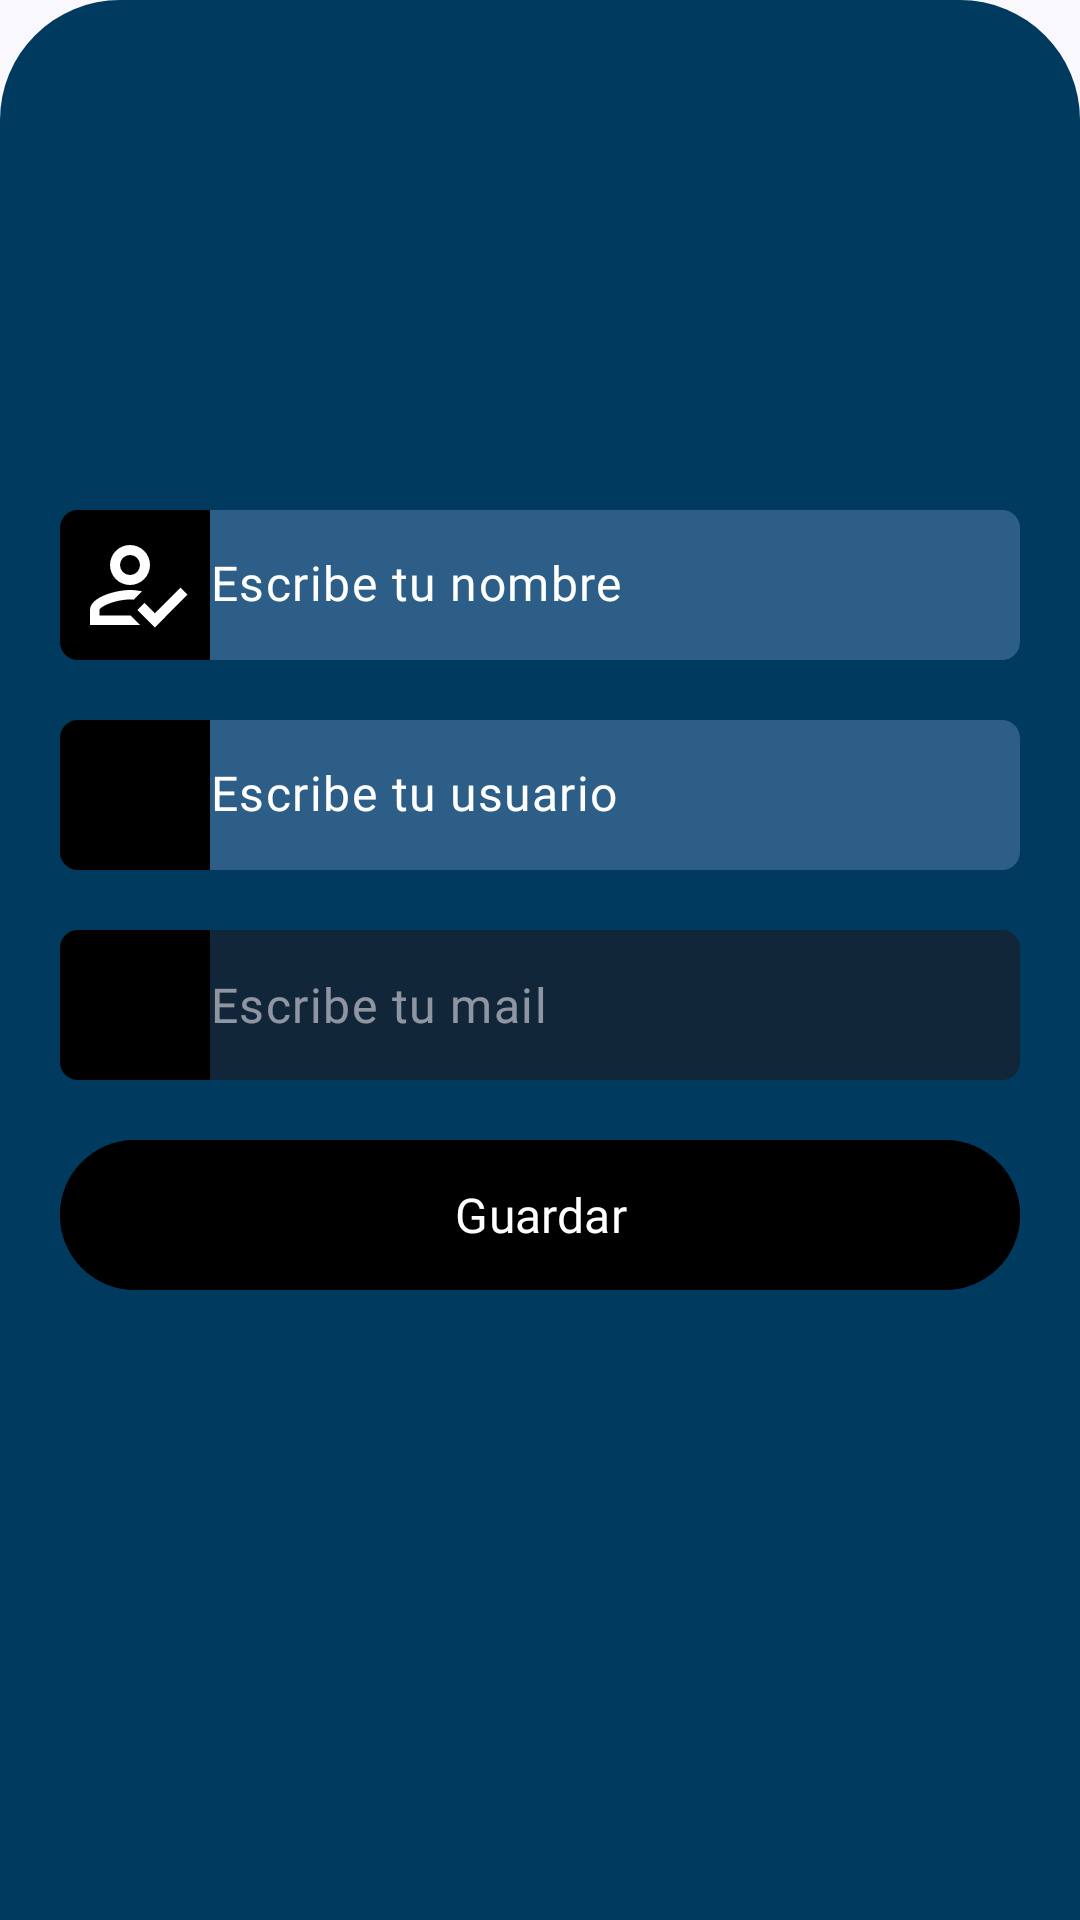

Here is an Android app screen rendered from its layout file. Give the layout XML and the strings, colors and styles it references.
<!-- AndroidManifest.xml: application theme Theme.Shopmate_app -->
<!-- res/layout/bottom_profile_edit_dialog.xml -->
<?xml version="1.0" encoding="utf-8"?>
<androidx.constraintlayout.widget.ConstraintLayout xmlns:android="http://schemas.android.com/apk/res/android"
    xmlns:app="http://schemas.android.com/apk/res-auto"
    xmlns:tools="http://schemas.android.com/tools"
    android:orientation="vertical"
    android:layout_width="match_parent"
    android:layout_height="match_parent"
    android:background="@drawable/custom_dialog_bg">

    <ImageView
        android:id="@+id/ivClose"
        android:layout_width="30dp"
        android:layout_height="30dp"
        android:src="@drawable/close"
        android:layout_marginTop="10dp"
        android:layout_marginEnd="10dp"
        app:layout_constraintEnd_toEndOf="parent"
        app:layout_constraintTop_toTopOf="parent"
        app:tint="#ffffff" />

    <RelativeLayout
        android:id="@+id/lytIvProfile"
        android:layout_width="wrap_content"
        android:layout_height="wrap_content"
        app:layout_constraintEnd_toEndOf="parent"
        app:layout_constraintStart_toStartOf="parent"
        app:layout_constraintTop_toTopOf="parent"
        android:layout_marginTop="40dp"
        >

        <ImageView
            android:id="@+id/ivProfilePicker"
            android:layout_width="100dp"
            android:layout_height="100dp" />

    </RelativeLayout>

    
    <LinearLayout
        android:id="@+id/etLinearLytName"
        android:layout_width="@dimen/maxWidth"
        android:layout_height="@dimen/height"
        android:layout_marginTop="@dimen/defaultMargin"
        app:layout_constraintEnd_toEndOf="parent"
        app:layout_constraintStart_toStartOf="parent"
        app:layout_constraintTop_toBottomOf="@id/lytIvProfile">

        <RelativeLayout
            android:layout_width="@dimen/height"
            android:layout_height="@dimen/height"
            android:gravity="center"
            android:background="@drawable/custom_bg_icon_black">
            <ImageView
                android:layout_width="@dimen/iconMiddleSize"
                android:layout_height="@dimen/iconMiddleSize"
                android:contentDescription="@string/iconStr"
                android:src="@drawable/account_check_outline"
                app:tint="?android:attr/colorForegroundInverse" />
        </RelativeLayout>

        <com.google.android.material.textfield.TextInputLayout
            android:id="@+id/etNameLyt"
            android:layout_width="270dp"
            android:layout_height="50dp"
            app:hintEnabled="false">

            <com.google.android.material.textfield.TextInputEditText
                android:id="@+id/etName"
                android:layout_width="match_parent"
                android:layout_height="match_parent"
                android:autofillHints="username"
                android:background="@drawable/custom_input"
                android:textColor="?attr/colorOnPrimaryContainer"
                android:textColorHint="?attr/colorOnPrimaryContainer"
                android:fontFamily="@font/poppins_medium"
                android:hint="@string/hintUser"
                android:includeFontPadding="false"
                android:inputType="text"
                android:padding="0dp"
                android:textSize="16sp" />
        </com.google.android.material.textfield.TextInputLayout>

    </LinearLayout>

    
    <LinearLayout
        android:id="@+id/etLinearLytUsername"
        android:layout_width="@dimen/maxWidth"
        android:layout_height="@dimen/height"
        android:layout_marginTop="@dimen/defaultMargin"
        app:layout_constraintEnd_toEndOf="parent"
        app:layout_constraintStart_toStartOf="parent"
        app:layout_constraintTop_toBottomOf="@id/etLinearLytName">

        <RelativeLayout
            android:layout_width="@dimen/height"
            android:layout_height="@dimen/height"
            android:gravity="center"
            android:background="@drawable/custom_bg_icon_black">
            <ImageView
                android:layout_width="@dimen/iconMiddleSize"
                android:layout_height="@dimen/iconMiddleSize"
                android:contentDescription="@string/iconStr"
                android:src="@drawable/at"
                app:tint="?android:attr/colorForegroundInverse" />
        </RelativeLayout>

        <com.google.android.material.textfield.TextInputLayout
            android:id="@+id/etUsernameLyt"
            android:layout_width="270dp"
            android:layout_height="50dp"
            app:hintEnabled="false">

            <com.google.android.material.textfield.TextInputEditText
                android:id="@+id/etUsername"
                android:layout_width="match_parent"
                android:layout_height="match_parent"
                android:autofillHints="username"
                android:background="@drawable/custom_input"
                android:textColor="?attr/colorOnPrimaryContainer"
                android:textColorHint="?attr/colorOnPrimaryContainer"
                android:fontFamily="@font/poppins_medium"
                android:hint="@string/hintUsername"
                android:includeFontPadding="false"
                android:inputType="text"
                android:padding="0dp"
                android:textSize="16sp" />
        </com.google.android.material.textfield.TextInputLayout>

    </LinearLayout>

    
    <LinearLayout
        android:id="@+id/etLinearLytEmail"
        android:layout_width="@dimen/maxWidth"
        android:layout_height="@dimen/height"
        android:layout_marginTop="@dimen/defaultMargin"
        app:layout_constraintEnd_toEndOf="parent"
        app:layout_constraintStart_toStartOf="parent"
        app:layout_constraintTop_toBottomOf="@+id/etLinearLytUsername">

        <RelativeLayout
            android:layout_width="@dimen/height"
            android:layout_height="@dimen/height"
            android:background="@drawable/custom_bg_icon_black"
            android:gravity="center">

            <ImageView
                android:layout_width="@dimen/iconMiddleSize"
                android:layout_height="@dimen/iconMiddleSize"
                android:contentDescription="@string/iconStr"
                android:src="@drawable/email_outline"
                app:tint="?android:attr/colorForegroundInverse" />
        </RelativeLayout>

        <com.google.android.material.textfield.TextInputLayout
            android:id="@+id/etEmailLyt"
            android:layout_width="270dp"
            android:layout_height="50dp"
            app:hintEnabled="false">

            <com.google.android.material.textfield.TextInputEditText
                android:id="@+id/etPassword"
                android:layout_width="match_parent"
                android:layout_height="match_parent"
                android:autofillHints="password"
                android:background="@drawable/custom_input"
                android:textColor="?android:attr/textColorPrimaryInverseDisableOnly"
                android:textColorHint="?android:attr/textColorPrimaryInverseDisableOnly"
                android:fontFamily="@font/poppins_medium"
                android:hint="@string/hintEmail"
                android:inputType="textEmailAddress"
                android:enabled="false"
                android:padding="0dp"
                android:textSize="16sp" />

        </com.google.android.material.textfield.TextInputLayout>

    </LinearLayout>

    <com.google.android.material.button.MaterialButton
        android:id="@+id/btnSave"
        android:layout_width="@dimen/maxWidth"
        android:layout_height="@dimen/height"
        android:layout_marginTop="@dimen/defaultMargin"
        android:backgroundTint="?android:attr/colorForeground"
        android:text="@string/strSave"
        android:textColor="?android:attr/colorForegroundInverse"
        android:insetBottom="0dp"
        android:insetTop="0dp"
        android:textSize="@dimen/defaultTextSize"
        android:fontFamily="@font/poppins_bold"
        app:layout_constraintEnd_toEndOf="parent"
        app:layout_constraintStart_toStartOf="parent"
        app:layout_constraintTop_toBottomOf="@+id/etLinearLytEmail" />

    <Space
        android:layout_width="match_parent"
        android:layout_height="200dp"
        app:layout_constraintEnd_toEndOf="parent"
        app:layout_constraintStart_toStartOf="parent"
        app:layout_constraintTop_toBottomOf="@+id/btnSave"
        />



</androidx.constraintlayout.widget.ConstraintLayout>
<!-- resources referenced by this layout -->
<resources>
  <dimen name="defaultMargin">20dp</dimen>
  <dimen name="defaultTextSize">16sp</dimen>
  <dimen name="height">50dp</dimen>
  <dimen name="iconMiddleSize">40dp</dimen>
  <dimen name="maxWidth">320dp</dimen>
  <!-- drawable custom_bg_icon_black (drawable) -->
  <?xml version="1.0" encoding="utf-8"?>
  <selector xmlns:android="http://schemas.android.com/apk/res/android">
  
      <item android:state_enabled="true">
          <shape android:shape="rectangle">
              <solid android:color="?android:attr/colorForeground"/>
              <corners android:topLeftRadius="@dimen/defaultBorderRadious" android:bottomLeftRadius="@dimen/defaultBorderRadious" />
          </shape>
      </item>
  
  </selector>
  <string name="hintEmail">Escribe tu mail</string>
  <string name="hintUser">Escribe tu nombre</string>
  <string name="hintUsername">Escribe tu usuario</string>
  <string name="iconStr" translatable="false">Icon</string>
  <string name="strSave">Guardar</string>
  <style name="Theme.Shopmate_app" parent="Base.Theme.Shopmate_app" />
  <dimen name="defaultBorderRadious">6dp</dimen>
  <color name="md_theme_primary">#003A5F</color>
  <color name="md_theme_onPrimary">#FFFFFF</color>
  <color name="md_theme_primaryContainer">#2C5E88</color>
  <color name="md_theme_onPrimaryContainer">#FFFFFF</color>
  <color name="md_theme_secondary">#006B56</color>
  <color name="md_theme_onSecondary">#FFFFFF</color>
  <color name="md_theme_secondaryContainer">#5EC2A5</color>
  <color name="md_theme_onSecondaryContainer">#002B21</color>
  <color name="md_theme_tertiary">#556519</color>
  <color name="md_theme_onTertiary">#FFFFFF</color>
  <color name="md_theme_tertiaryContainer">#DDF196</color>
  <color name="md_theme_onTertiaryContainer">#425104</color>
  <color name="md_theme_error">#BA1A1A</color>
  <color name="md_theme_onError">#FFFFFF</color>
  <color name="md_theme_errorContainer">#FFDAD6</color>
  <color name="md_theme_onErrorContainer">#410002</color>
  <color name="md_theme_background">#F9F9FD</color>
  <color name="md_theme_onBackground">#1A1C1F</color>
  <color name="md_theme_surface">#F9F9FD</color>
  <color name="md_theme_onSurface">#1A1C1F</color>
  <color name="md_theme_surfaceVariant">#DEE3EC</color>
  <color name="md_theme_onSurfaceVariant">#42474E</color>
  <color name="md_theme_outline">#72777F</color>
  <color name="md_theme_outlineVariant">#C2C7CF</color>
  <color name="md_theme_inverseSurface">#2E3034</color>
  <color name="md_theme_inverseOnSurface">#F0F0F4</color>
  <color name="md_theme_inversePrimary">#9CCBFB</color>
  <color name="md_theme_primaryFixed">#CFE5FF</color>
  <color name="md_theme_onPrimaryFixed">#001D33</color>
  <color name="md_theme_primaryFixedDim">#9CCBFB</color>
  <color name="md_theme_onPrimaryFixedVariant">#124A73</color>
  <color name="md_theme_secondaryFixed">#92F5D6</color>
  <color name="md_theme_onSecondaryFixed">#002018</color>
  <color name="md_theme_secondaryFixedDim">#75D8BB</color>
  <color name="md_theme_onSecondaryFixedVariant">#005140</color>
  <color name="md_theme_tertiaryFixed">#D8EC91</color>
  <color name="md_theme_onTertiaryFixed">#171E00</color>
  <color name="md_theme_tertiaryFixedDim">#BCCF78</color>
  <color name="md_theme_onTertiaryFixedVariant">#3E4C00</color>
  <color name="md_theme_surfaceDim">#D9DADE</color>
  <color name="md_theme_surfaceBright">#F9F9FD</color>
  <color name="md_theme_surfaceContainerLowest">#FFFFFF</color>
  <color name="md_theme_surfaceContainerLow">#F3F3F7</color>
  <color name="md_theme_surfaceContainer">#EDEDF1</color>
  <color name="md_theme_surfaceContainerHigh">#E7E8EC</color>
  <color name="md_theme_surfaceContainerHighest">#E2E2E6</color>
  <style name="FloatingActionButtonStyle" parent="Widget.Design.FloatingActionButton">
          <item name="shapeAppearanceOverlay">@style/FabShapeStyle</item>
      </style>
  <style name="FabShapeStyle" parent="ShapeAppearance.MaterialComponents.SmallComponent">
          <item name="cornerSize">50%</item>
      </style>
</resources>
